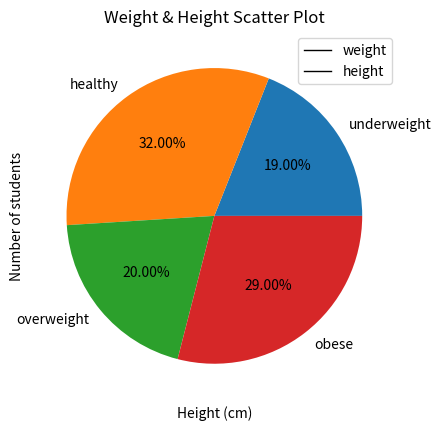

Python code for this plot:
import numpy as np
from matplotlib import pyplot as plt

#키와 몸무게를 이용해 bmi어레이 만들기
def bmi_compute(wt,ht):
    bmi=wt/((ht/100)*(ht/100))

    return bmi


#40~90사이로 랜덤한 학생 몸무게 어레이 만들기
wt=np.random.randint(40,91,size=100)

#140~200 사이로 랜덤한 학생 키 어레이 만들기 
ht=np.random.randint(140,201,size=100)


#bmi생성
bmi=bmi_compute(wt,ht)
bmi=np.round(bmi,1)

#bmi 어레이 출
print("BMI Array>>\n")
print(bmi,"\n")

#bmi 어레이 첫번째 부터 10개 출력
print("first 10 elements of the BMI>>\n")
print(bmi[0:10])

#bmi 레벨별 개수 구하는 함수.
def bmi_count(bmi):
    count1=0
    count2=0
    count3=0
    count4=0

    for i in range(len(bmi)):
        if bmi[i]<18.5:
            count1 = count1+1
        elif 18.5<=bmi[i]<25.0:
            count2 = count2+1
        elif 25.0<=bmi[i]<30.0:
            count3 = count3+1
        else:
            count4 = count4+1
    
    
    bmi_count=[count1,count2,count3,count4]
        
    return bmi_count

category=['underweight','healthy','overweight','obese']
bmi_count = bmi_count(bmi)

#각 레벨별 bmi,몸무게, 키 저장
underweight_bmi = []
healthy_bmi = []
overweight_bmi = []
obese_bmi = []

underweight_weight = []
healthy_weight = []
overweight_weight = []
obese_weight = []

underweight_height = []
healthy_height = []
overweight_height = []
obese_height = []


for i in range(len(bmi)):
    if bmi[i]<18.5:
        underweight_bmi.append(bmi[i])
        underweight_weight.append(wt[i])
        underweight_height.append(ht[i])
        
    elif 18.5<=bmi[i]<25.0:
        healthy_bmi.append(bmi[i])
        healthy_weight.append(wt[i])
        healthy_height.append(ht[i])
        
    elif 25.0<=bmi[i]<30.0:
        overweight_bmi.append(bmi[i])
        overweight_weight.append(wt[i])
        overweight_height.append(ht[i])
        
    else:
        obese_bmi.append(bmi[i])
        obese_weight.append(wt[i])
        obese_height.append(ht[i])

#Box Plot_weight
plotData=[underweight_weight,healthy_weight,overweight_weight,obese_weight]
plt.boxplot(plotData)
plt.xticks([1,2,3,4],["underweight","healthy","overweight","obese"])
plt.xlabel('BMI level')
plt.ylabel('weight(kg)')
plt.title('Box_Plot(weight)')
plt.show()

#Box Plot_height
plotData=[underweight_height,healthy_height,overweight_height,obese_height]
plt.boxplot(plotData)
plt.xticks([1,2,3,4],["underweight","healthy","overweight","obese"])
plt.xlabel('BMI level')
plt.ylabel('height(cm)')
plt.title('Box_Plot(height)')
plt.show()


#Histogram
plt.hist(underweight_height,bins=10)
plt.title("underweight")
plt.xlabel("Height (cm)")
plt.ylabel("Number of students")
plt.show()

plt.hist(healthy_height,bins=10)
plt.title("healthy")
plt.xlabel("Height (cm)")
plt.ylabel("Number of students")
plt.show()

plt.hist(overweight_height,bins=10)
plt.title("overweight")
plt.xlabel("Height (cm)")
plt.ylabel("Number of students")
plt.show()

plt.hist(obese_height,bins=10)
plt.title("obese")
plt.xlabel("Height (cm)")
plt.ylabel("Number of students")
plt.show()


#pie chart
plt.pie(bmi_count,labels=category,autopct='%1.2f%%')
plt.title('BMI Pie Chart')
plt.show()

#scatter plot
stNum=[]
for x in range(100):
    stNum.append(x)
    
plt.scatter(stNum,wt,color='r')
plt.scatter(stNum,ht,color='b')
plt.legend(['weight','height'])
plt.title('Weight & Height Scatter Plot')
plt.show()


